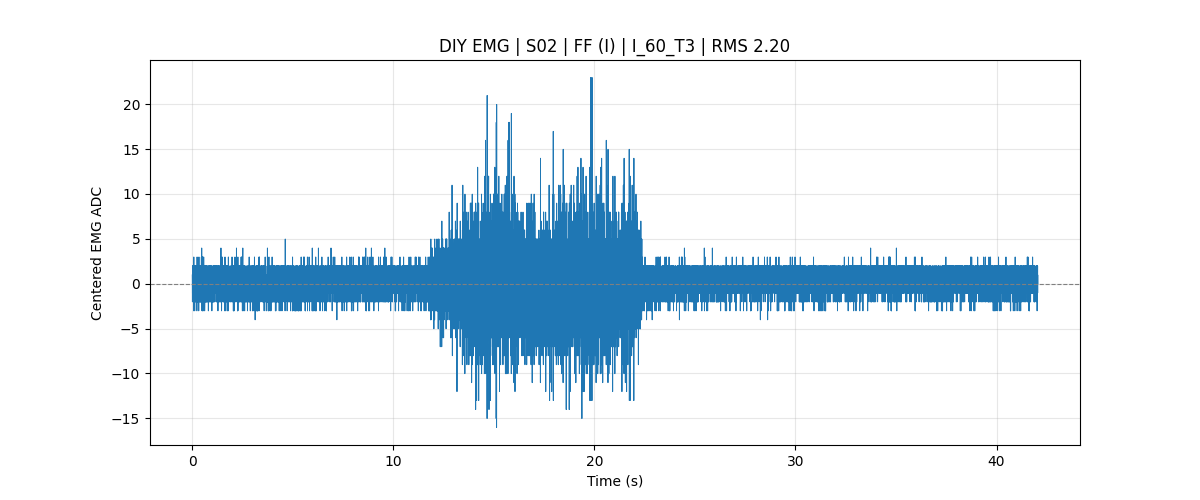

The data file committed next to this chart (first rows):
subject_id, S02
muscle, FF
test_type, Controlled_Force
mvc_trial1_kg, 18.20
mvc_trial2_kg, 19.10
mvc_trial3_kg, 19.20
mvc_kg_100_percent, 19.20
manual_mvc_trial_kg, 
mvc_level, 60% MVC
target_force_kg, 11.52
sample_rate, 1000
baseline, 442
rms, 2.196
battery_mv_last, 3953
battery_percent_last, 70
record_time, 2026-07-24 16:16:58
sample_index, time_sec, adc_raw, emg_centered, battery_mv, battery_percent, mvc_kg_100_percent, mvc_level, target_force_kg, test_type
882176, 0.0000, 443, 0.9760, 3953, 70, 19.20, 60% MVC, 11.52, Controlled_Force
882177, 0.0010, 441, -1.024, 3953, 70, 19.20, 60% MVC, 11.52, Controlled_Force
882178, 0.0020, 441, -1.024, 3953, 70, 19.20, 60% MVC, 11.52, Controlled_Force
882179, 0.0030, 443, 0.9760, 3953, 70, 19.20, 60% MVC, 11.52, Controlled_Force
882180, 0.0040, 441, -1.024, 3953, 70, 19.20, 60% MVC, 11.52, Controlled_Force
882181, 0.0050, 443, 0.9760, 3953, 70, 19.20, 60% MVC, 11.52, Controlled_Force
882182, 0.0060, 441, -1.024, 3953, 70, 19.20, 60% MVC, 11.52, Controlled_Force
882183, 0.0070, 441, -1.024, 3953, 70, 19.20, 60% MVC, 11.52, Controlled_Force
882184, 0.0080, 440, -2.024, 3953, 70, 19.20, 60% MVC, 11.52, Controlled_Force
882185, 0.0090, 441, -1.024, 3953, 70, 19.20, 60% MVC, 11.52, Controlled_Force
882186, 0.0100, 442, -0.0240, 3953, 70, 19.20, 60% MVC, 11.52, Controlled_Force
882187, 0.0110, 442, -0.0240, 3953, 70, 19.20, 60% MVC, 11.52, Controlled_Force
882188, 0.0120, 444, 1.976, 3953, 70, 19.20, 60% MVC, 11.52, Controlled_Force
882189, 0.0130, 443, 0.9760, 3953, 70, 19.20, 60% MVC, 11.52, Controlled_Force
882190, 0.0140, 442, -0.0240, 3953, 70, 19.20, 60% MVC, 11.52, Controlled_Force
882191, 0.0150, 443, 0.9760, 3953, 70, 19.20, 60% MVC, 11.52, Controlled_Force
882192, 0.0160, 443, 0.9760, 3953, 70, 19.20, 60% MVC, 11.52, Controlled_Force
882193, 0.0170, 441, -1.024, 3953, 70, 19.20, 60% MVC, 11.52, Controlled_Force
882194, 0.0180, 442, -0.0240, 3953, 70, 19.20, 60% MVC, 11.52, Controlled_Force
882195, 0.0190, 444, 1.976, 3953, 70, 19.20, 60% MVC, 11.52, Controlled_Force
882196, 0.0200, 443, 0.9760, 3953, 70, 19.20, 60% MVC, 11.52, Controlled_Force
882197, 0.0210, 444, 1.976, 3953, 70, 19.20, 60% MVC, 11.52, Controlled_Force
882198, 0.0220, 443, 0.9760, 3953, 70, 19.20, 60% MVC, 11.52, Controlled_Force
882199, 0.0230, 442, -0.0240, 3953, 70, 19.20, 60% MVC, 11.52, Controlled_Force
882200, 0.0240, 442, -0.0240, 3953, 70, 19.20, 60% MVC, 11.52, Controlled_Force
882201, 0.0250, 444, 1.976, 3953, 70, 19.20, 60% MVC, 11.52, Controlled_Force
882202, 0.0260, 441, -1.024, 3953, 70, 19.20, 60% MVC, 11.52, Controlled_Force
882203, 0.0270, 442, -0.0240, 3953, 70, 19.20, 60% MVC, 11.52, Controlled_Force
882204, 0.0280, 442, -0.0240, 3953, 70, 19.20, 60% MVC, 11.52, Controlled_Force
882205, 0.0290, 441, -1.024, 3953, 70, 19.20, 60% MVC, 11.52, Controlled_Force
882206, 0.0300, 442, -0.0240, 3953, 70, 19.20, 60% MVC, 11.52, Controlled_Force
882207, 0.0310, 442, -0.0240, 3953, 70, 19.20, 60% MVC, 11.52, Controlled_Force
882208, 0.0320, 441, -1.024, 3953, 70, 19.20, 60% MVC, 11.52, Controlled_Force
882209, 0.0330, 444, 1.976, 3953, 70, 19.20, 60% MVC, 11.52, Controlled_Force
882210, 0.0340, 442, -0.0240, 3953, 70, 19.20, 60% MVC, 11.52, Controlled_Force
882211, 0.0350, 442, -0.0240, 3953, 70, 19.20, 60% MVC, 11.52, Controlled_Force
882212, 0.0360, 443, 0.9760, 3953, 70, 19.20, 60% MVC, 11.52, Controlled_Force
882213, 0.0370, 441, -1.024, 3953, 70, 19.20, 60% MVC, 11.52, Controlled_Force
882214, 0.0380, 441, -1.024, 3953, 70, 19.20, 60% MVC, 11.52, Controlled_Force
882215, 0.0390, 442, -0.0240, 3953, 70, 19.20, 60% MVC, 11.52, Controlled_Force
882216, 0.0400, 443, 0.9760, 3953, 70, 19.20, 60% MVC, 11.52, Controlled_Force
882217, 0.0410, 443, 0.9760, 3953, 70, 19.20, 60% MVC, 11.52, Controlled_Force
882218, 0.0420, 442, -0.0240, 3953, 70, 19.20, 60% MVC, 11.52, Controlled_Force
882219, 0.0430, 442, -0.0240, 3953, 70, 19.20, 60% MVC, 11.52, Controlled_Force
... 42,004 more rows
